Run: headless pygame with SDL's dummy video driver; simulated clock (each Clock.tick advances the game by its frame time, no real sleeping); random seed 0; keys injected as events and as key.get_pressed() state; no mouse input.
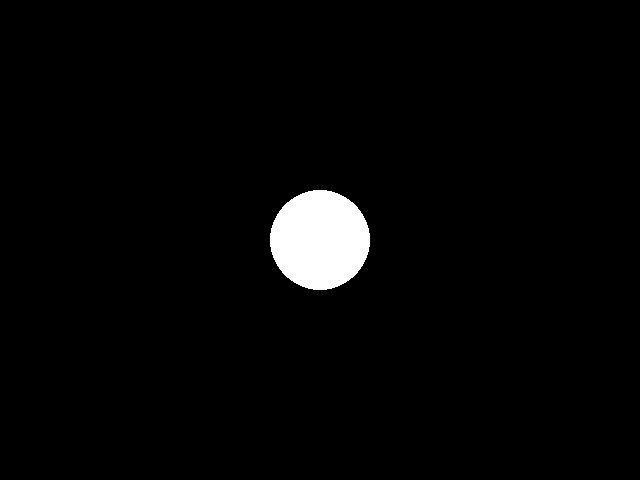
Frame 1 of 4 · flips 1–60 · no input
Frame 2 of 4 · flips 61–180 · tapped SPACE, RETURN · held RIGHT (→), D · screen unchanged from frame 1, image omitted
Frame 3 of 4 · flips 181–300 · held DOWN (↓), S · screen unchanged from frame 2, image omitted
Frame 4 of 4 · flips 301–420 · held LEFT (←), A, UP (↑), W · screen unchanged from frame 3, image omitted

The pygame program that drew these frames:

import pygame

pygame.init()

screen = pygame.display.set_mode((640,480))
color = [(0,0,0), (255,255,255)]
running = True

while running:
    for event in pygame.event.get():
        if event.type == pygame.QUIT:
            running = False
        elif event.type == pygame.KEYDOWN:
            color[1], color[0] = color[0], color[1]

    screen.fill(color[0])
    pygame.draw.circle(screen, color[1],(320,240), 50)
    pygame.display.flip()
